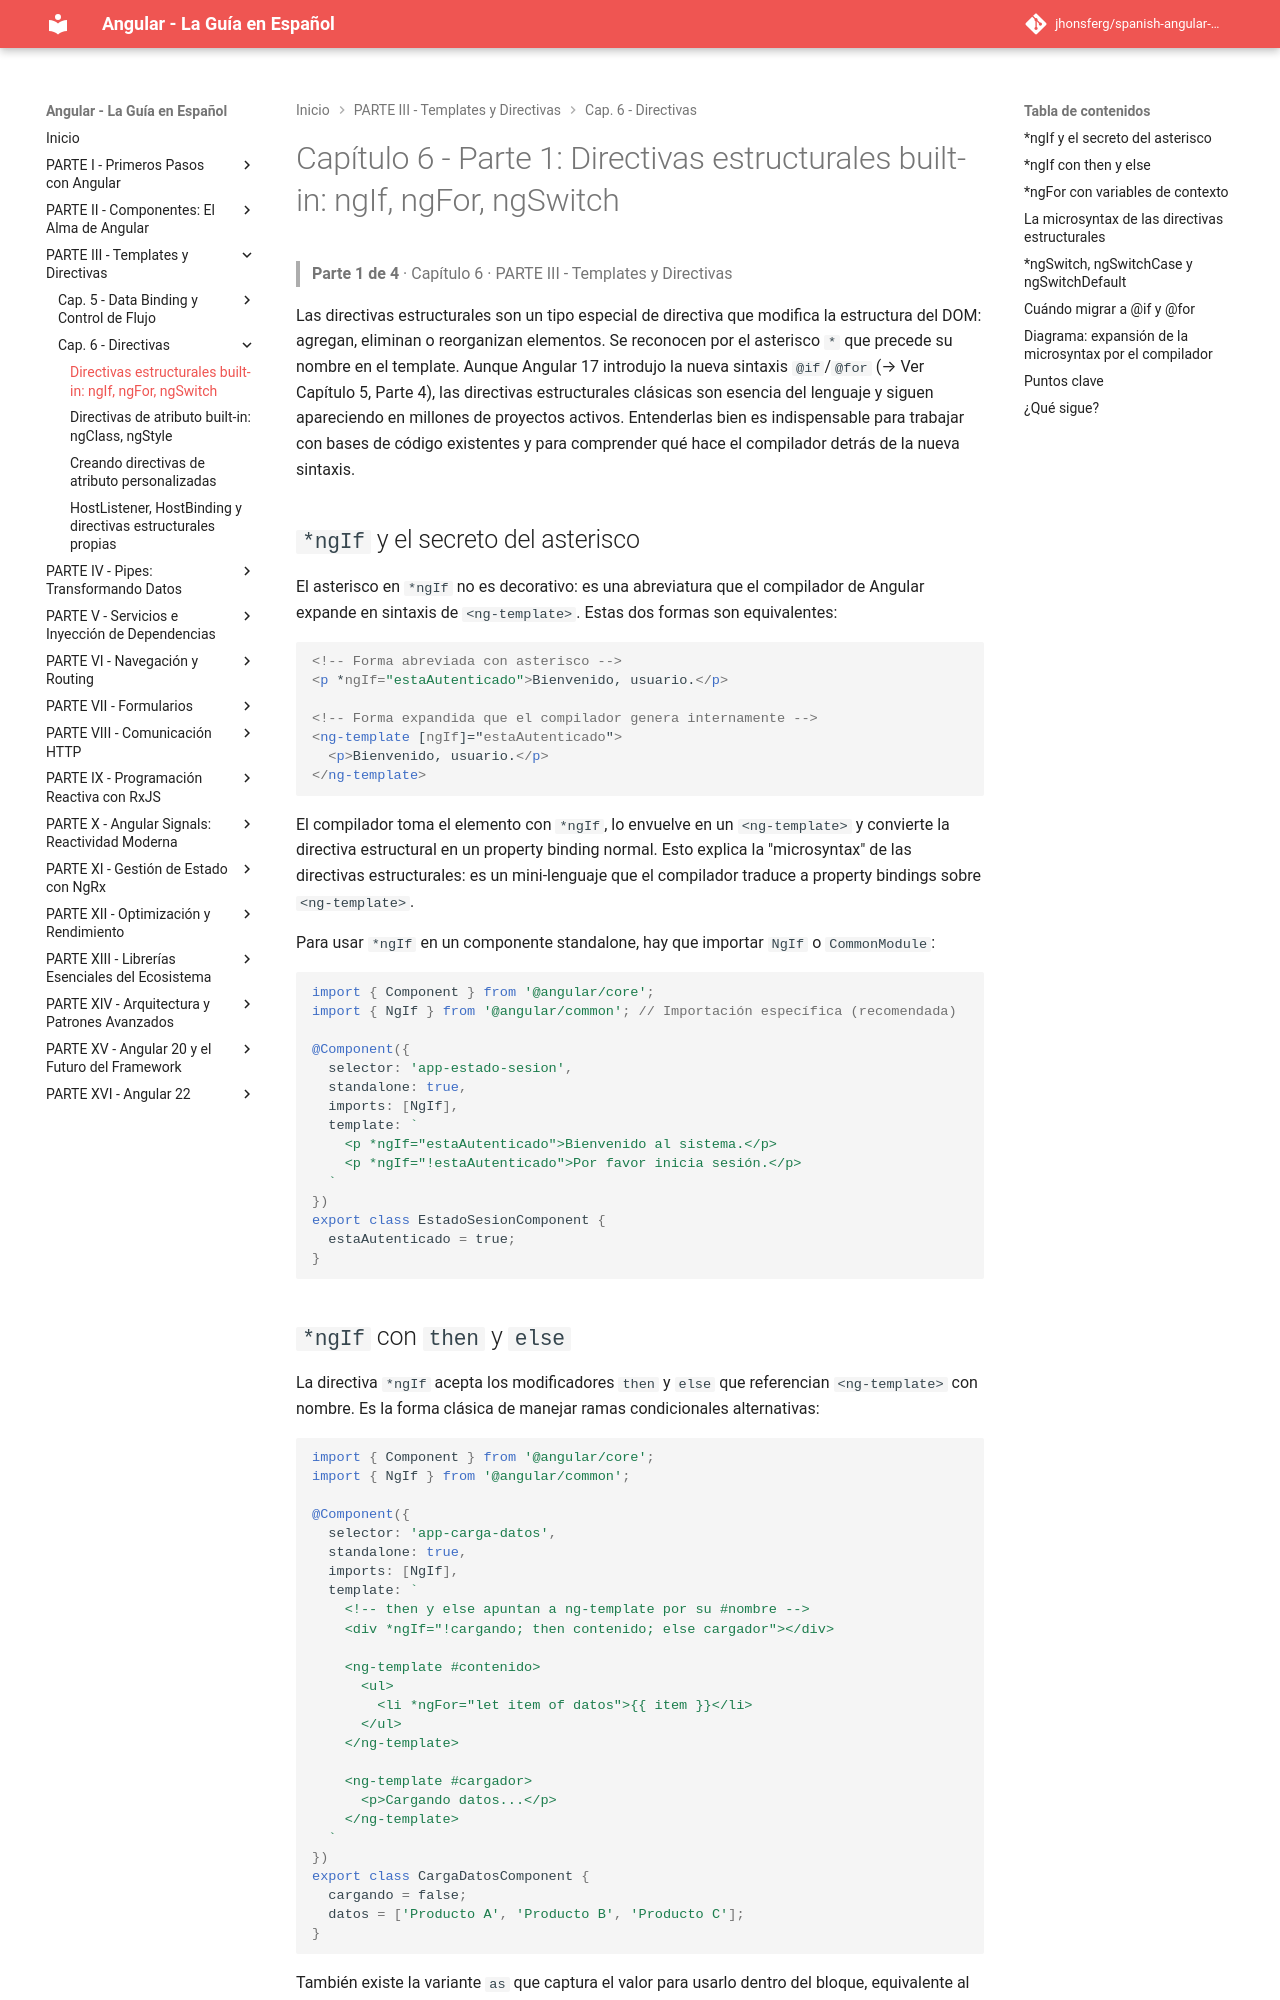

repository: jhonsferg/spanish-angular-guide · page: 06-directivas/1-directivas-estructurales-built-in-ngif-ngfor-ngswitch/index.html · generator: mkdocs

# Capítulo 6 - Parte 1: Directivas estructurales built-in: ngIf, ngFor, ngSwitch

> **Parte 1 de 4** · Capítulo 6 · PARTE III - Templates y Directivas

Las directivas estructurales son un tipo especial de directiva que modifica la estructura del DOM: agregan, eliminan o reorganizan elementos. Se reconocen por el asterisco `*` que precede su nombre en el template. Aunque Angular 17 introdujo la nueva sintaxis `@if`/`@for` (→ Ver Capítulo 5, Parte 4), las directivas estructurales clásicas son esencia del lenguaje y siguen apareciendo en millones de proyectos activos. Entenderlas bien es indispensable para trabajar con bases de código existentes y para comprender qué hace el compilador detrás de la nueva sintaxis.

## `*ngIf` y el secreto del asterisco

El asterisco en `*ngIf` no es decorativo: es una abreviatura que el compilador de Angular expande en sintaxis de `<ng-template>`. Estas dos formas son equivalentes:

```html
<!-- Forma abreviada con asterisco -->
<p *ngIf="estaAutenticado">Bienvenido, usuario.</p>

<!-- Forma expandida que el compilador genera internamente -->
<ng-template [ngIf]="estaAutenticado">
  <p>Bienvenido, usuario.</p>
</ng-template>
```

El compilador toma el elemento con `*ngIf`, lo envuelve en un `<ng-template>` y convierte la directiva estructural en un property binding normal. Esto explica la "microsyntax" de las directivas estructurales: es un mini-lenguaje que el compilador traduce a property bindings sobre `<ng-template>`.

Para usar `*ngIf` en un componente standalone, hay que importar `NgIf` o `CommonModule`:

```typescript
import { Component } from '@angular/core';
import { NgIf } from '@angular/common'; // Importación específica (recomendada)

@Component({
  selector: 'app-estado-sesion',
  standalone: true,
  imports: [NgIf],
  template: `
    <p *ngIf="estaAutenticado">Bienvenido al sistema.</p>
    <p *ngIf="!estaAutenticado">Por favor inicia sesión.</p>
  `
})
export class EstadoSesionComponent {
  estaAutenticado = true;
}
```
